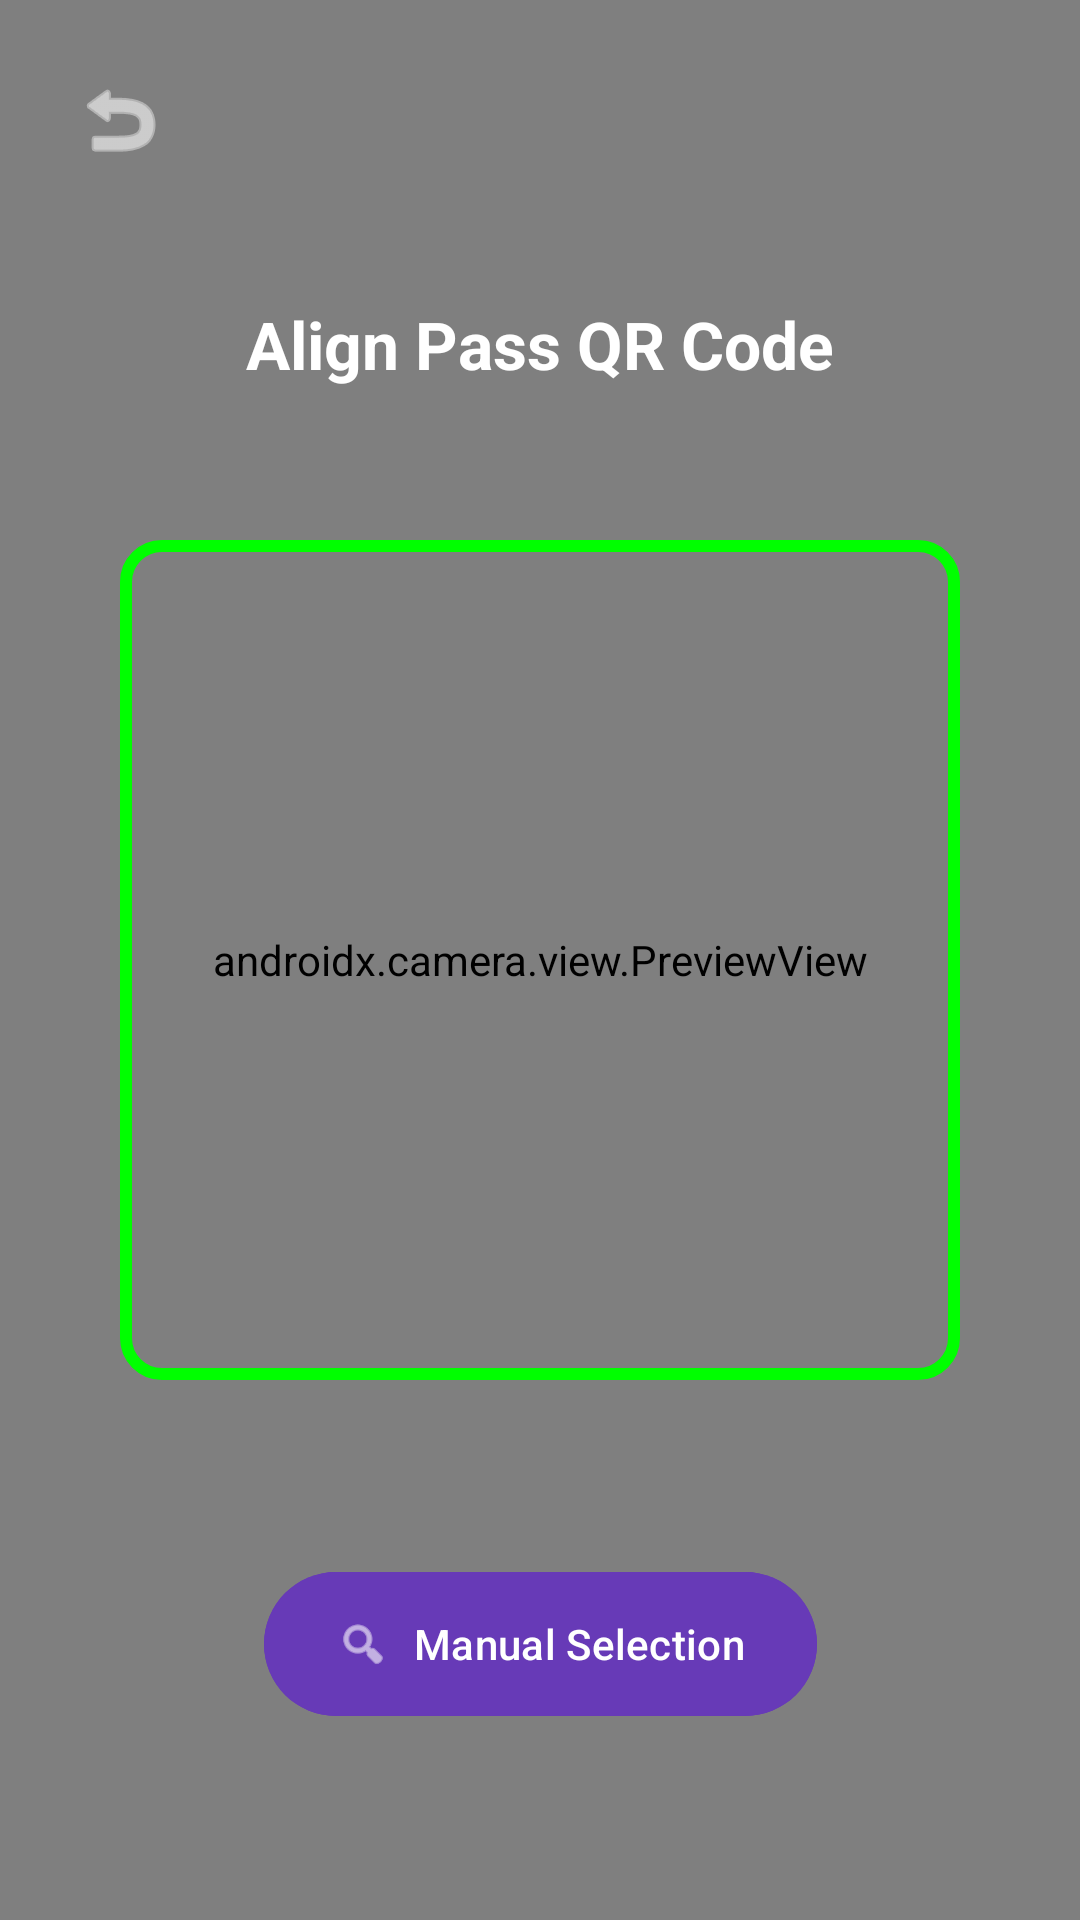

Write the Android layout XML for this screen, with the resource values it uses.
<!-- AndroidManifest.xml: application theme Theme.GatePass -->
<!-- res/layout/activity_checkout_scanner.xml -->
<?xml version="1.0" encoding="utf-8"?>
<androidx.constraintlayout.widget.ConstraintLayout
    xmlns:android="http://schemas.android.com/apk/res/android"
    xmlns:app="http://schemas.android.com/apk/res-auto"
    android:layout_width="match_parent"
    android:layout_height="match_parent"
    android:background="@color/black">

    <androidx.camera.view.PreviewView
        android:id="@+id/viewFinder"
        android:layout_width="match_parent"
        android:layout_height="match_parent" />

    <View
        android:id="@+id/scan_frame"
        android:layout_width="280dp"
        android:layout_height="280dp"
        android:background="@drawable/scan_frame_border"
        app:layout_constraintTop_toTopOf="parent"
        app:layout_constraintBottom_toBottomOf="parent"
        app:layout_constraintStart_toStartOf="parent"
        app:layout_constraintEnd_toEndOf="parent" />

    <TextView
        android:layout_width="wrap_content"
        android:layout_height="wrap_content"
        android:text="@string/align_qr_frame"
        android:textColor="@color/white"
        android:textAppearance="@style/TextAppearance.Material3.TitleLarge"
        android:textStyle="bold"
        android:layout_marginTop="100dp"
        app:layout_constraintTop_toTopOf="parent"
        app:layout_constraintStart_toStartOf="parent"
        app:layout_constraintEnd_toEndOf="parent" />

    <ImageButton
        android:id="@+id/btnBack"
        android:layout_width="48dp"
        android:layout_height="48dp"
        android:layout_margin="@dimen/spacing_normal"
        android:src="@android:drawable/ic_menu_revert"
        app:tint="@color/white"
        android:background="?attr/selectableItemBackgroundBorderless"
        android:contentDescription="@string/back"
        app:layout_constraintStart_toStartOf="parent"
        app:layout_constraintTop_toTopOf="parent" />

    <com.google.android.material.button.MaterialButton
        android:id="@+id/btnManualCheckout"
        android:layout_width="wrap_content"
        android:layout_height="@dimen/button_height"
        android:layout_marginBottom="64dp"
        android:text="@string/manual_selection"
        android:backgroundTint="@color/purple_primary"
        app:icon="@android:drawable/ic_menu_search"
        app:cornerRadius="@dimen/corner_radius_round"
        app:layout_constraintBottom_toBottomOf="parent"
        app:layout_constraintStart_toStartOf="parent"
        app:layout_constraintEnd_toEndOf="parent" />

    <View
        android:id="@+id/vFeedbackOverlay"
        android:layout_width="match_parent"
        android:layout_height="match_parent"
        android:background="#4ade80"
        android:alpha="0"
        android:visibility="gone" />

</androidx.constraintlayout.widget.ConstraintLayout>
<!-- resources referenced by this layout -->
<resources>
  <color name="black">#FF000000</color>
  <color name="purple_primary">#673AB7</color>
  <color name="white">#FFFFFFFF</color>
  <dimen name="button_height">56dp</dimen>
  <dimen name="corner_radius_round">32dp</dimen>
  <dimen name="spacing_normal">16dp</dimen>
  <!-- drawable scan_frame_border (drawable) -->
  <shape xmlns:android="http://schemas.android.com/apk/res/android">
      <stroke android:width="4dp" android:color="#00FF00" />
      <corners android:radius="12dp" />
  </shape>
  <string name="align_qr_frame">Align Pass QR Code</string>
  <string name="back">Back</string>
  <string name="manual_selection">Manual Selection</string>
  <style name="Theme.GatePass" parent="Base.Theme.GatePass" />
  <style name="Base.Theme.GatePass" parent="Theme.Material3.DayNight.NoActionBar">
          
          <item name="colorPrimary">@color/purple_primary</item>
          <item name="colorOnPrimary">@color/white</item>
          <item name="colorPrimaryContainer">@color/purple_primary_variant</item>
          <item name="colorOnPrimaryContainer">@color/white</item>
  
          <item name="colorSecondary">#60a5fa</item>
          <item name="colorOnSecondary">@color/white</item>
  
          <item name="android:windowBackground">@color/background_dark</item>
          <item name="colorSurface">@color/surface_dark</item>
          <item name="colorOnSurface">@color/white</item>
          <item name="colorSurfaceVariant">#2a2a2a</item>
          <item name="colorOnSurfaceVariant">@color/text_secondary</item>
  
          <item name="colorError">@color/alert_red</item>
  
          
          <item name="android:statusBarColor">@color/background_dark</item>
          <item name="android:windowLightStatusBar">false</item>
      </style>
  <color name="purple_primary_variant">#512DA8</color>
  <color name="background_dark">#121212</color>
  <color name="surface_dark">#1E1E1E</color>
  <color name="text_secondary">#999999</color>
  <color name="alert_red">#F44336</color>
</resources>
